2-way image classification set "aug_Dataset" from GitHub (etcho00700/ML_fin_project); label vocabulary: COVID, normal.

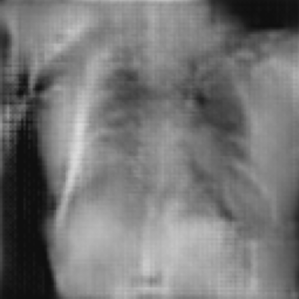
Label: COVID

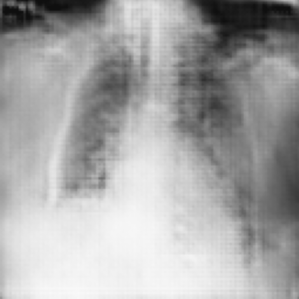
Label: COVID

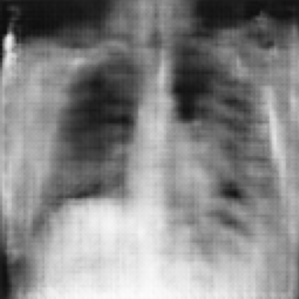
Label: normal

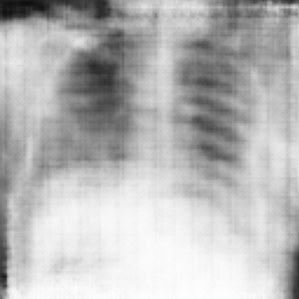
Label: normal

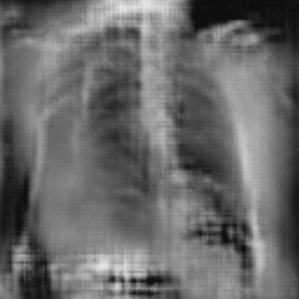
Label: COVID

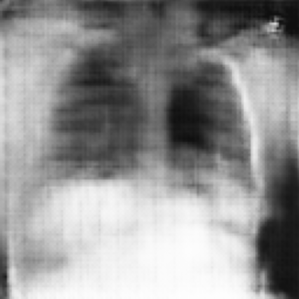
Label: normal
